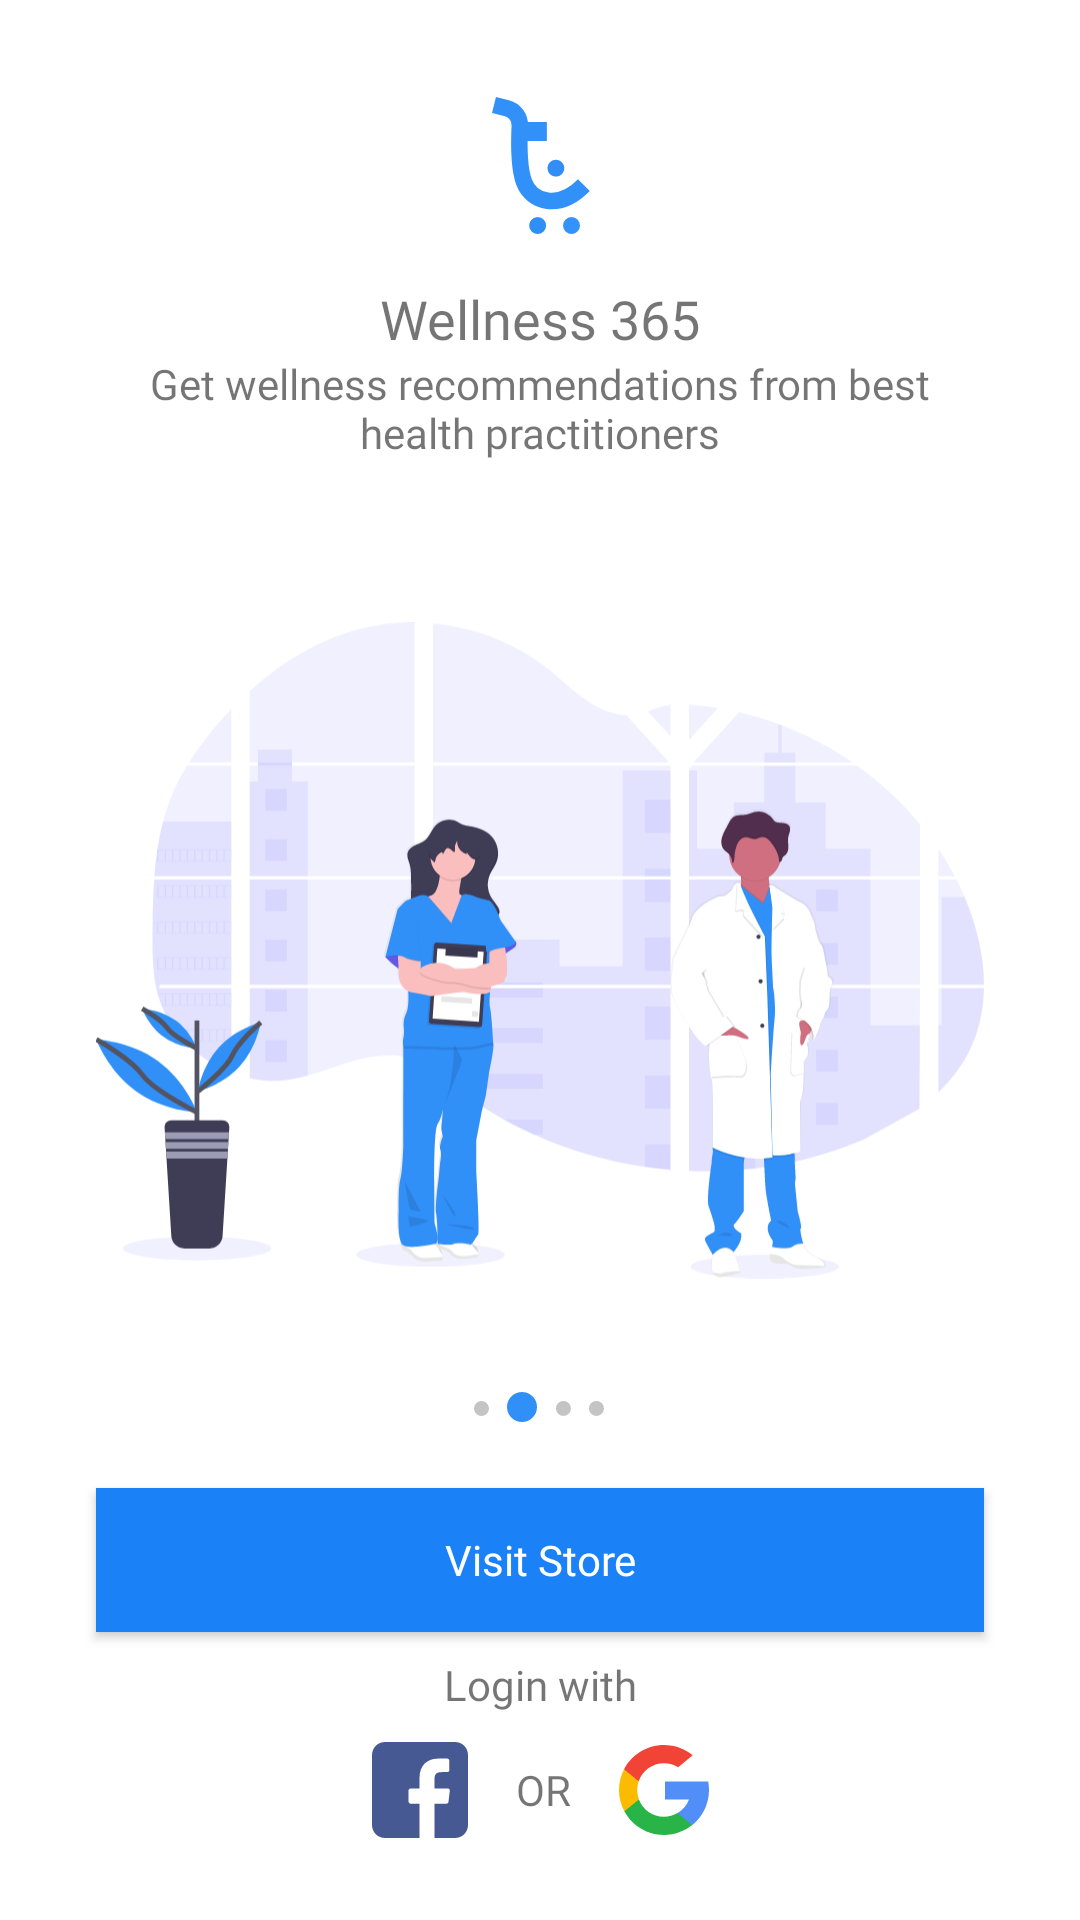

Here is an Android app screen rendered from its layout file. Give the layout XML and the strings, colors and styles it references.
<!-- AndroidManifest.xml: application theme AppTheme -->
<!-- res/layout/layout_fragment_two.xml -->
<?xml version="1.0" encoding="utf-8"?>
<layout xmlns:android="http://schemas.android.com/apk/res/android"
    xmlns:app="http://schemas.android.com/apk/res-auto"
    xmlns:tools="http://schemas.android.com/tools">
    <androidx.constraintlayout.widget.ConstraintLayout
        android:layout_width="match_parent"
        android:layout_height="match_parent">

        <ImageView
            android:id="@+id/imageView"
            android:layout_width="wrap_content"
            android:layout_height="wrap_content"
            android:layout_marginTop="32dp"
            app:layout_constraintEnd_toEndOf="parent"
            app:layout_constraintStart_toStartOf="parent"
            app:layout_constraintTop_toTopOf="parent"
            android:src="@drawable/app_icon_small" />

        <ImageView
            android:id="@+id/imageView2"
            android:layout_width="0dp"
            android:layout_height="0dp"
            android:layout_marginStart="32dp"
            android:layout_marginTop="32dp"
            android:layout_marginEnd="32dp"
            android:layout_marginBottom="32dp"
            app:layout_constraintBottom_toTopOf="@+id/guideline"
            app:layout_constraintEnd_toEndOf="parent"
            app:layout_constraintStart_toStartOf="parent"
            app:layout_constraintTop_toBottomOf="@+id/textView3"
            android:src="@drawable/ic_onboarding_two" />

        <ImageView
            android:id="@+id/imageView3"
            android:layout_width="wrap_content"
            android:layout_height="wrap_content"
            android:layout_marginTop="16dp"
            app:layout_constraintEnd_toEndOf="parent"
            app:layout_constraintStart_toStartOf="parent"
            app:layout_constraintTop_toBottomOf="@+id/imageView2"
            android:src="@drawable/ic_pager_two" />

        <TextView
            android:id="@+id/textView3"
            android:layout_width="0dp"
            android:layout_height="wrap_content"
            android:layout_marginStart="32dp"
            android:layout_marginEnd="32dp"
            android:fontFamily="@font/nunito_bold"
            android:text="Get wellness recommendations from best health practitioners"
            android:textAlignment="center"
            app:layout_constraintEnd_toEndOf="parent"
            app:layout_constraintStart_toStartOf="parent"
            app:layout_constraintTop_toBottomOf="@+id/textView2" />

        <TextView
            android:id="@+id/textView2"
            android:layout_width="wrap_content"
            android:layout_height="wrap_content"
            android:layout_marginTop="16dp"
            android:fontFamily="@font/nunito_bold"
            android:text="Wellness 365"
            android:textSize="18sp"
            app:layout_constraintEnd_toEndOf="@+id/imageView"
            app:layout_constraintStart_toStartOf="@+id/imageView"
            app:layout_constraintTop_toBottomOf="@+id/imageView" />

        <TextView
            android:id="@+id/textView4"
            android:layout_width="wrap_content"
            android:layout_height="wrap_content"
            android:layout_marginTop="8dp"
            android:fontFamily="@font/nunito_bold"
            android:text="Login with"
            app:layout_constraintEnd_toEndOf="@+id/button_visit_store"
            app:layout_constraintStart_toStartOf="@+id/button_visit_store"
            app:layout_constraintTop_toBottomOf="@+id/button_visit_store" />

        <TextView
            android:id="@+id/textView5"
            android:layout_width="wrap_content"
            android:layout_height="wrap_content"
            android:layout_marginStart="16dp"
            android:layout_marginTop="16dp"
            android:layout_marginEnd="16dp"
            android:fontFamily="@font/nunito_bold"
            android:text="OR"
            app:layout_constraintEnd_toStartOf="@+id/button_google_login"
            app:layout_constraintHorizontal_bias="0.5"
            app:layout_constraintStart_toEndOf="@+id/button_facebook_login"
            app:layout_constraintTop_toBottomOf="@+id/textView4" />

        <ImageView
            android:id="@+id/button_facebook_login"
            android:layout_width="wrap_content"
            android:layout_height="wrap_content"
            app:layout_constraintBottom_toBottomOf="@+id/textView5"
            app:layout_constraintEnd_toStartOf="@+id/textView5"
            app:layout_constraintHorizontal_bias="0.5"
            app:layout_constraintHorizontal_chainStyle="packed"
            app:layout_constraintStart_toStartOf="parent"
            app:layout_constraintTop_toTopOf="@+id/textView5"
            android:src="@drawable/ic_facebook" />

        <ImageView
            android:id="@+id/button_google_login"
            android:layout_width="wrap_content"
            android:layout_height="wrap_content"
            app:layout_constraintBottom_toBottomOf="@+id/textView5"
            app:layout_constraintEnd_toEndOf="parent"
            app:layout_constraintHorizontal_bias="0.5"
            app:layout_constraintStart_toEndOf="@+id/textView5"
            app:layout_constraintTop_toTopOf="@+id/textView5"
            android:src="@drawable/ic_google" />

        <androidx.constraintlayout.widget.Guideline
            android:id="@+id/guideline"
            android:layout_width="wrap_content"
            android:layout_height="wrap_content"
            android:orientation="horizontal"
            app:layout_constraintGuide_percent="0.75" />

        <com.google.android.material.button.MaterialButton
            android:id="@+id/button_visit_store"
            android:layout_width="match_parent"
            android:layout_height="wrap_content"
            android:layout_marginStart="32dp"
            android:layout_marginTop="16dp"
            android:layout_marginEnd="32dp"
            android:padding="8dp"
            android:fontFamily="@font/nunito_bold"
            android:text="Visit Store"
            android:textAllCaps="false"
            android:textAppearance="@style/TextAppearance.AppCompat.Body1"
            android:textColor="@android:color/white"
            android:background="@color/colorPrimary"
            app:layout_constraintEnd_toEndOf="parent"
            app:cornerRadius="20dp"
            app:layout_constraintStart_toStartOf="parent"
            app:layout_constraintTop_toTopOf="@+id/guideline" />
    </androidx.constraintlayout.widget.ConstraintLayout>
</layout>
<!-- resources referenced by this layout -->
<resources>
  <color name="colorPrimary">#1A81F7</color>
  <!-- drawable app_icon_small (drawable) -->
  <vector android:autoMirrored="true" android:height="46dp"
      android:viewportHeight="46" android:viewportWidth="33"
      android:width="33dp" xmlns:android="http://schemas.android.com/apk/res/android">
      <path android:fillColor="#00000000"
          android:pathData="M1,3L5.2975,4.0482C7.9443,4.6937 9.7231,7.1799 9.5974,9.9014C9.347,15.3227 9.2731,24.048 10.9899,28.6263C13.596,35.5758 22.7423,38.096 30.9697,29.7121"
          android:strokeColor="#3291F9" android:strokeWidth="5.4975"/>
      <path android:fillColor="#3291F9" android:pathData="M7.3442,8.6393h11.2787v6.3443h-11.2787z"/>
      <path android:fillColor="#308EF6" android:pathData="M21.6313,24.0657m-2.8232,0a2.8232,2.8232 0,1 1,5.6465 0a2.8232,2.8232 0,1 1,-5.6465 0"/>
      <path android:fillColor="#308EF7" android:pathData="M15.5505,43.1767m-2.8232,0a2.8232,2.8232 0,1 1,5.6465 0a2.8232,2.8232 0,1 1,-5.6465 0"/>
      <path android:fillColor="#3492FB" android:pathData="M26.8435,43.1767m-2.8232,0a2.8232,2.8232 0,1 1,5.6465 0a2.8232,2.8232 0,1 1,-5.6465 0"/>
  </vector>
  <!-- drawable ic_facebook (drawable) -->
  <vector android:autoMirrored="true" android:height="32dp"
      android:viewportHeight="32" android:viewportWidth="32"
      android:width="32dp" xmlns:android="http://schemas.android.com/apk/res/android">
      <group>
          <clip-path android:pathData="M0,0h32v32h-32z M 0,0"/>
          <path android:fillColor="#475993" android:pathData="M27.6886,0H4.3131C1.9316,0 0.001,1.9305 0.001,4.3121V27.6878C0.001,30.0693 1.9316,31.9998 4.3131,31.9998H15.8418L15.8614,20.5648H12.8906C12.5045,20.5648 12.1912,20.2526 12.1897,19.8666L12.1755,16.1806C12.174,15.7924 12.4883,15.4769 12.8765,15.4769H15.8419V11.9153C15.8419,7.7821 18.3662,5.5316 22.0532,5.5316H25.0788C25.4659,5.5316 25.7798,5.8454 25.7798,6.2326V9.3406C25.7798,9.7276 25.4661,10.0414 25.0792,10.0416L23.2224,10.0425C21.2173,10.0425 20.829,10.9953 20.829,12.3936V15.477H25.235C25.6548,15.477 25.9806,15.8436 25.9311,16.2605L25.4942,19.9465C25.4524,20.2992 25.1533,20.565 24.7981,20.565H20.8487L20.829,32H27.6888C30.0702,32 32.0008,30.0695 32.0008,27.688V4.3121C32.0007,1.9305 30.0701,0 27.6886,0Z"/>
      </group>
  </vector>
  <!-- drawable ic_pager_two (drawable) -->
  <vector android:autoMirrored="true" android:height="10dp"
      android:viewportHeight="10" android:viewportWidth="44"
      android:width="44dp" xmlns:android="http://schemas.android.com/apk/res/android">
      <path android:fillColor="#318FF8" android:pathData="M16,5m-5,0a5,5 0,1 1,10 0a5,5 0,1 1,-10 0"/>
      <path android:fillColor="#C4C4C4" android:pathData="M2.5,5.5m-2.5,0a2.5,2.5 0,1 1,5 0a2.5,2.5 0,1 1,-5 0"/>
      <path android:fillColor="#C4C4C4" android:pathData="M29.8135,5.4789m-2.5,0a2.5,2.5 0,1 1,5 0a2.5,2.5 0,1 1,-5 0"/>
      <path android:fillColor="#C4C4C4" android:pathData="M40.8135,5.4789m-2.5,0a2.5,2.5 0,1 1,5 0a2.5,2.5 0,1 1,-5 0"/>
  </vector>
  <style name="AppTheme" parent="Theme.MaterialComponents.Light.NoActionBar">
          
          <item name="colorPrimary">@color/colorPrimary</item>
          <item name="colorPrimaryDark">@color/colorPrimaryDark</item>
          <item name="colorAccent">@color/colorAccent</item>
      </style>
  <color name="colorPrimaryDark">#318FF8</color>
  <color name="colorAccent">#30CA00</color>
</resources>
